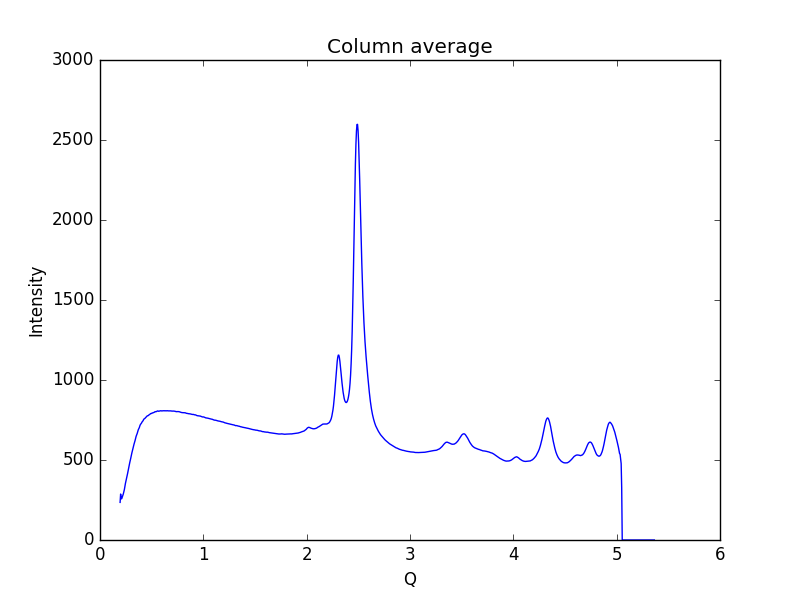

Values plotted in this chart, from the file beside it:
0.19448614755544588, 235.096
0.1997, 287.2
0.2048, 257.2
0.21, 257.8
0.2152, 267.7
0.2204, 276
0.2255, 287.7
0.2307, 301.2
0.2359, 315.4
0.2411, 335
0.2462, 354.1
0.2514, 369
0.2566, 384.4
0.2618, 400.2
0.2669, 415.3
0.2721, 432.5
0.2773, 452
0.2825, 468.2
0.2876, 482.7
0.2928, 496.9
0.298, 512.3
0.3032, 529.7
0.3083, 544
0.3135, 558.2
0.3187, 572.9
0.3239, 586.6
0.329, 598.5
0.3342, 609.8
0.3394, 621.7
0.3446, 635.7
0.3497, 648.4
0.3549, 657.3
0.3601, 666.1
0.3653, 678.1
0.3704, 688.9
0.3756, 696
0.3808, 703
0.386, 714.1
0.3911, 721.7
0.3963, 726.3
0.4015, 730.5
0.4067, 737.3
0.4118, 741.8
0.417, 745.6
0.4222, 753.2
0.4274, 757
0.4325, 759
0.4377, 762.1
0.4429, 766.4
0.4481, 769.2
0.4532, 773.3
0.4584, 776.1
0.4636, 776.9
0.4688, 778.4
0.4739, 782
0.4791, 784.2
0.4843, 786.3
0.4895, 789.9
0.4946, 790.6
0.4998, 791
0.505, 794.3
... 939 more rows
